Photos from the image-classification dataset "olive_leaves" in the GitHub repository HCDLCombinedCA/olive-leaves-disease-detection. Its 3 classes are: healthy, aculus olearius, olive peacock spot.

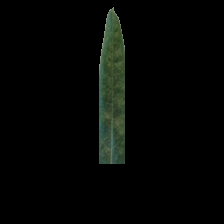
Label: aculus olearius

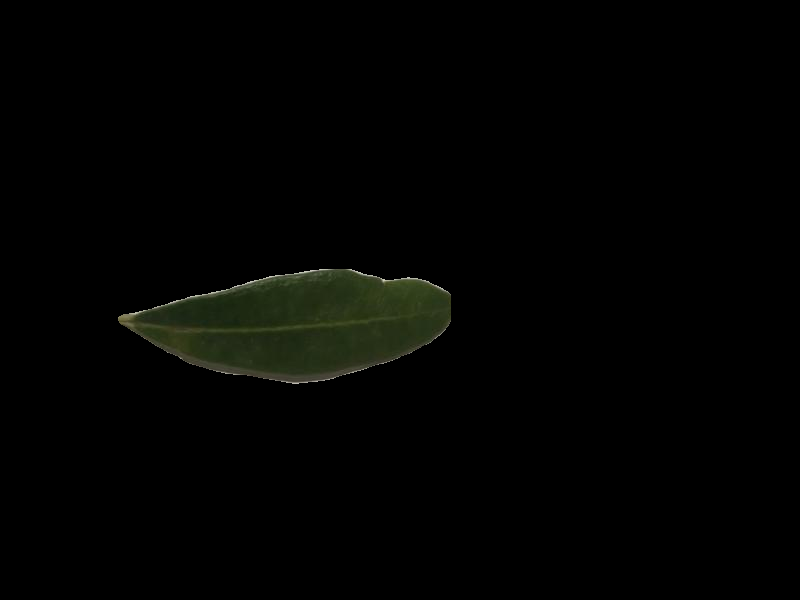
Label: healthy

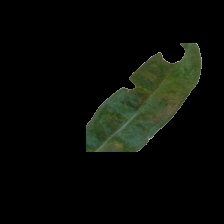
Label: aculus olearius

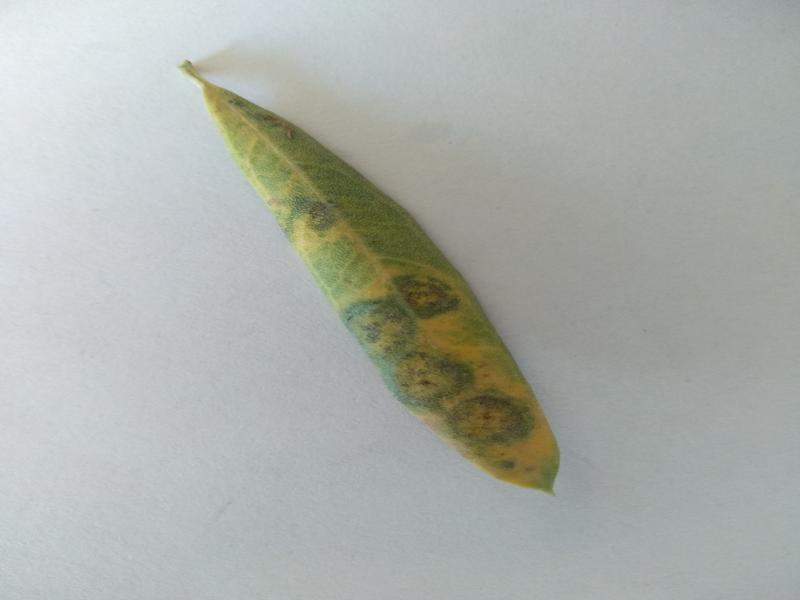
Label: olive peacock spot

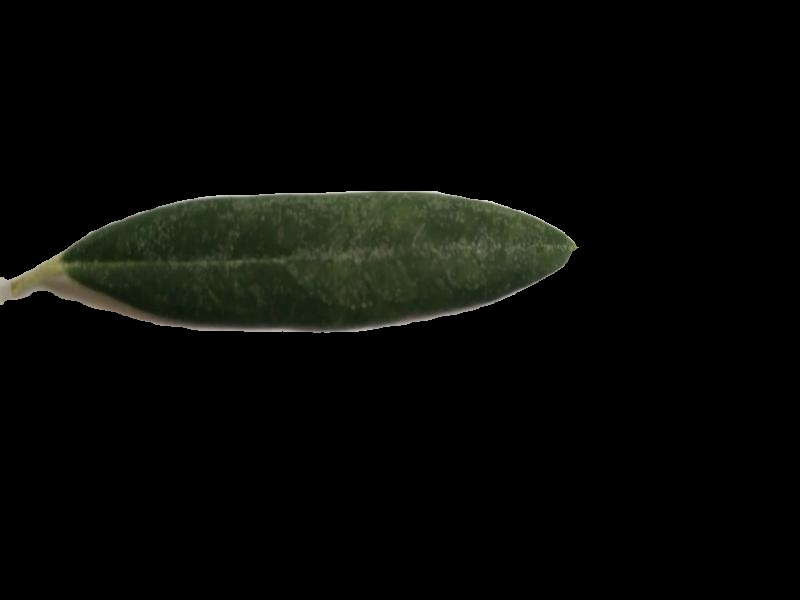
Label: healthy

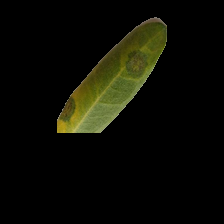
Label: olive peacock spot
